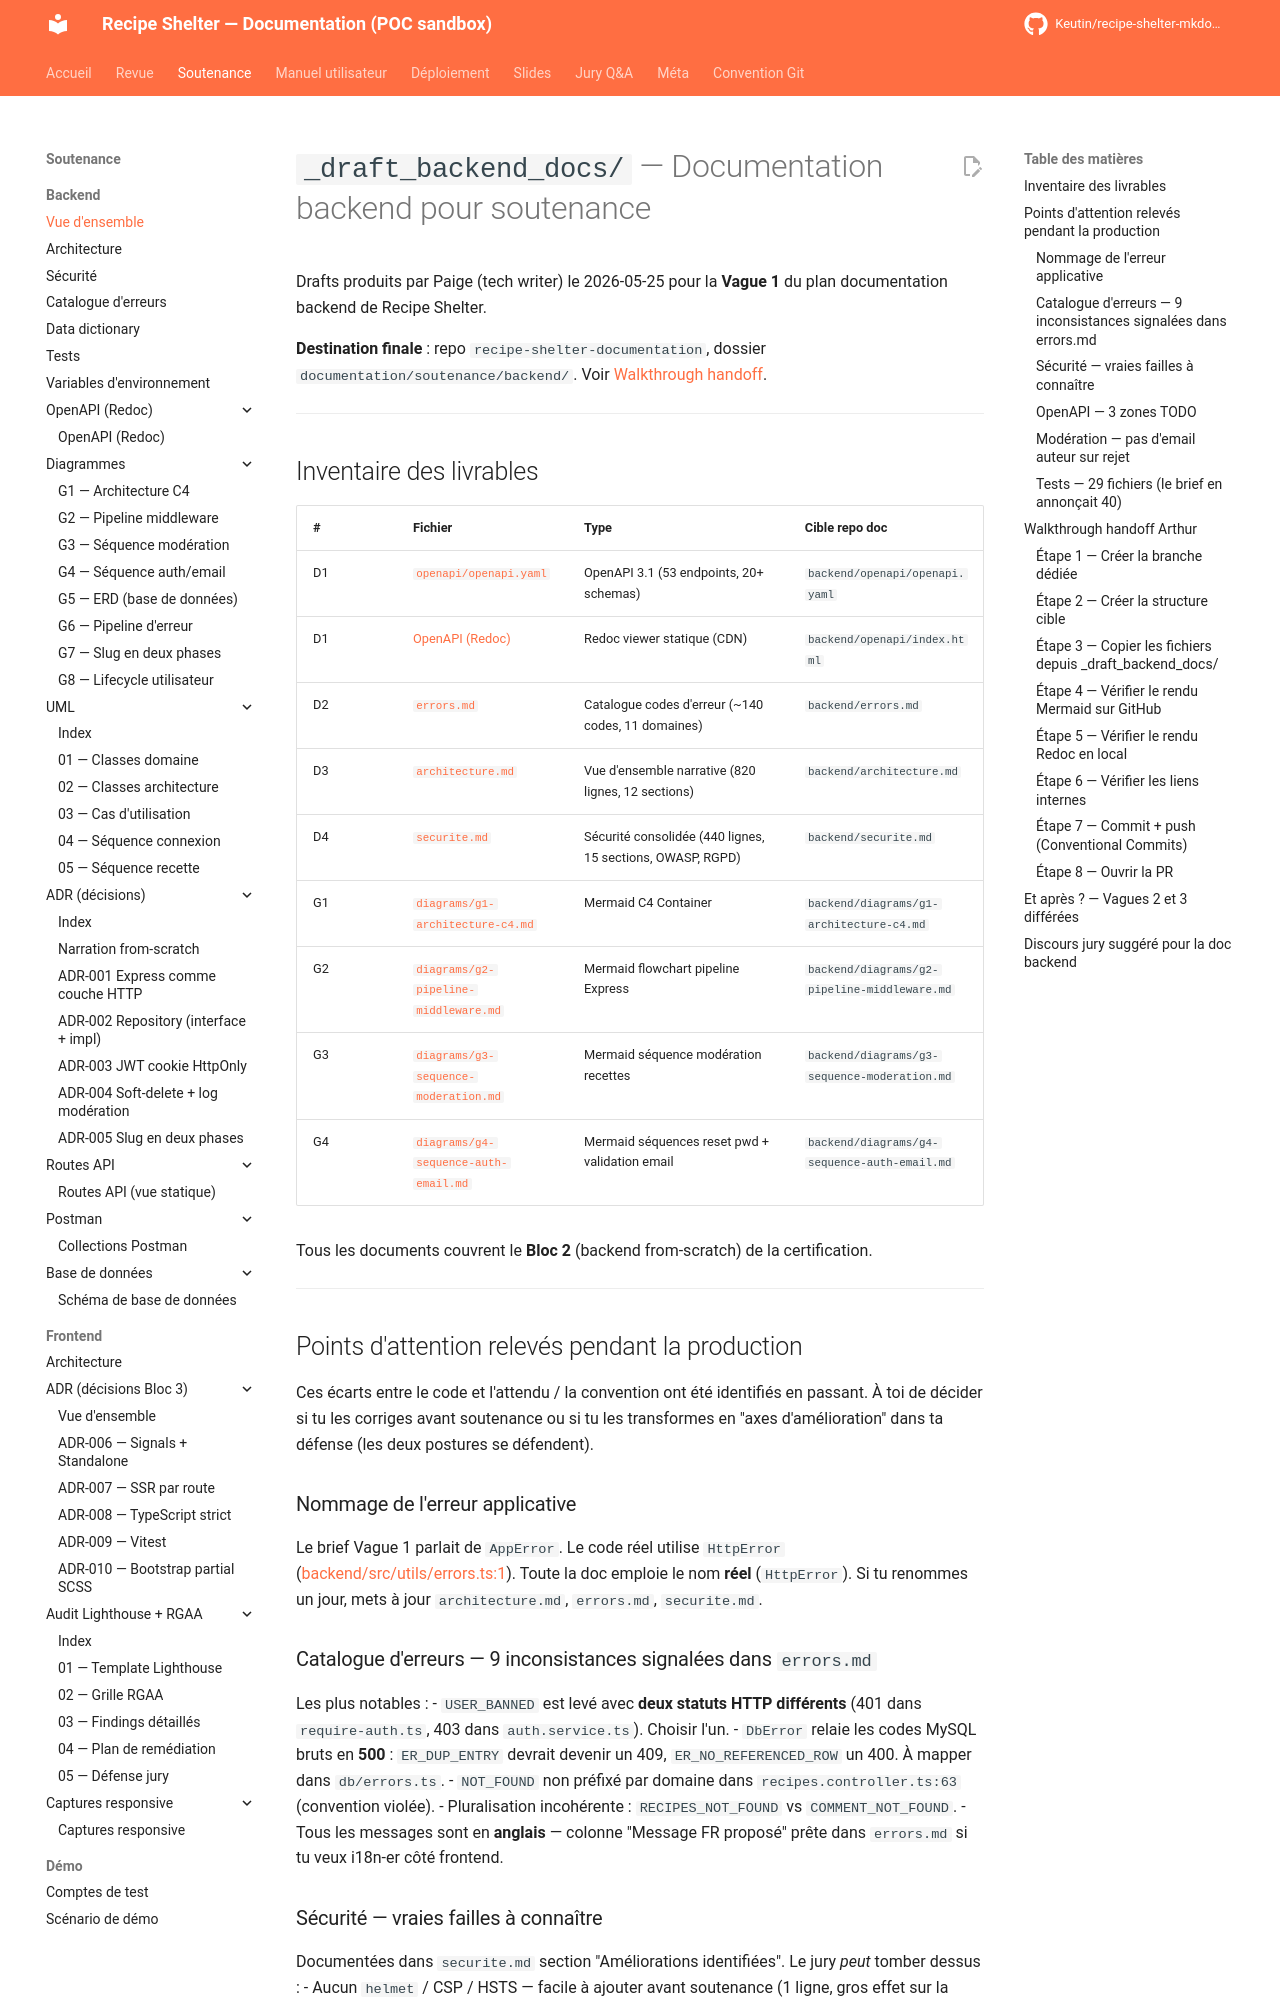

repository: Keutin/recipe-shelter-mkdocs-poc · page: soutenance/backend/index.html · generator: mkdocs

# `_draft_backend_docs/` — Documentation backend pour soutenance

Drafts produits par Paige (tech writer) le 2026-05-25 pour la **Vague 1** du plan documentation backend de Recipe Shelter.

**Destination finale** : repo `recipe-shelter-documentation`, dossier `documentation/soutenance/backend/`. Voir [Walkthrough handoff](#walkthrough-handoff-arthur).

---

## Inventaire des livrables

| # | Fichier | Type | Cible repo doc |
| --- | --- | --- | --- |
| D1 | [`openapi/openapi.yaml`](openapi/openapi.yaml) | OpenAPI 3.1 (53 endpoints, 20+ schemas) | `backend/openapi/openapi.yaml` |
| D1 | [OpenAPI (Redoc)](openapi/README.md) | Redoc viewer statique (CDN) | `backend/openapi/index.html` |
| D2 | [`errors.md`](errors.md) | Catalogue codes d'erreur (~140 codes, 11 domaines) | `backend/errors.md` |
| D3 | [`architecture.md`](architecture.md) | Vue d'ensemble narrative (820 lignes, 12 sections) | `backend/architecture.md` |
| D4 | [`securite.md`](securite.md) | Sécurité consolidée (440 lignes, 15 sections, OWASP, RGPD) | `backend/securite.md` |
| G1 | [`diagrams/g1-architecture-c4.md`](diagrams/g1-architecture-c4.md) | Mermaid C4 Container | `backend/diagrams/g1-architecture-c4.md` |
| G2 | [`diagrams/g2-pipeline-middleware.md`](diagrams/g2-pipeline-middleware.md) | Mermaid flowchart pipeline Express | `backend/diagrams/g2-pipeline-middleware.md` |
| G3 | [`diagrams/g3-sequence-moderation.md`](diagrams/g3-sequence-moderation.md) | Mermaid séquence modération recettes | `backend/diagrams/g3-sequence-moderation.md` |
| G4 | [`diagrams/g4-sequence-auth-email.md`](diagrams/g4-sequence-auth-email.md) | Mermaid séquences reset pwd + validation email | `backend/diagrams/g4-sequence-auth-email.md` |

Tous les documents couvrent le **Bloc 2** (backend from-scratch) de la certification.

---

## Points d'attention relevés pendant la production

Ces écarts entre le code et l'attendu / la convention ont été identifiés en passant. À toi de décider si tu les corriges avant soutenance ou si tu les transformes en "axes d'amélioration" dans ta défense (les deux postures se défendent).

### Nommage de l'erreur applicative

Le brief Vague 1 parlait de `AppError`. Le code réel utilise `HttpError` ([backend/src/utils/errors.ts:1](https://github.com/arthur-lagenebre/recipe-shelter-backend/blob/main/src/utils/errors.ts#L1)). Toute la doc emploie le nom **réel** (`HttpError`). Si tu renommes un jour, mets à jour `architecture.md`, `errors.md`, `securite.md`.

### Catalogue d'erreurs — 9 inconsistances signalées dans `errors.md`

Les plus notables :
- `USER_BANNED` est levé avec **deux statuts HTTP différents** (401 dans `require-auth.ts`, 403 dans `auth.service.ts`). Choisir l'un.
- `DbError` relaie les codes MySQL bruts en **500** : `ER_DUP_ENTRY` devrait devenir un 409, `ER_NO_REFERENCED_ROW` un 400. À mapper dans `db/errors.ts`.
- `NOT_FOUND` non préfixé par domaine dans `recipes.controller.ts:63` (convention violée).
- Pluralisation incohérente : `RECIPES_NOT_FOUND` vs `COMMENT_NOT_FOUND`.
- Tous les messages sont en **anglais** — colonne "Message FR proposé" prête dans `errors.md` si tu veux i18n-er côté frontend.
